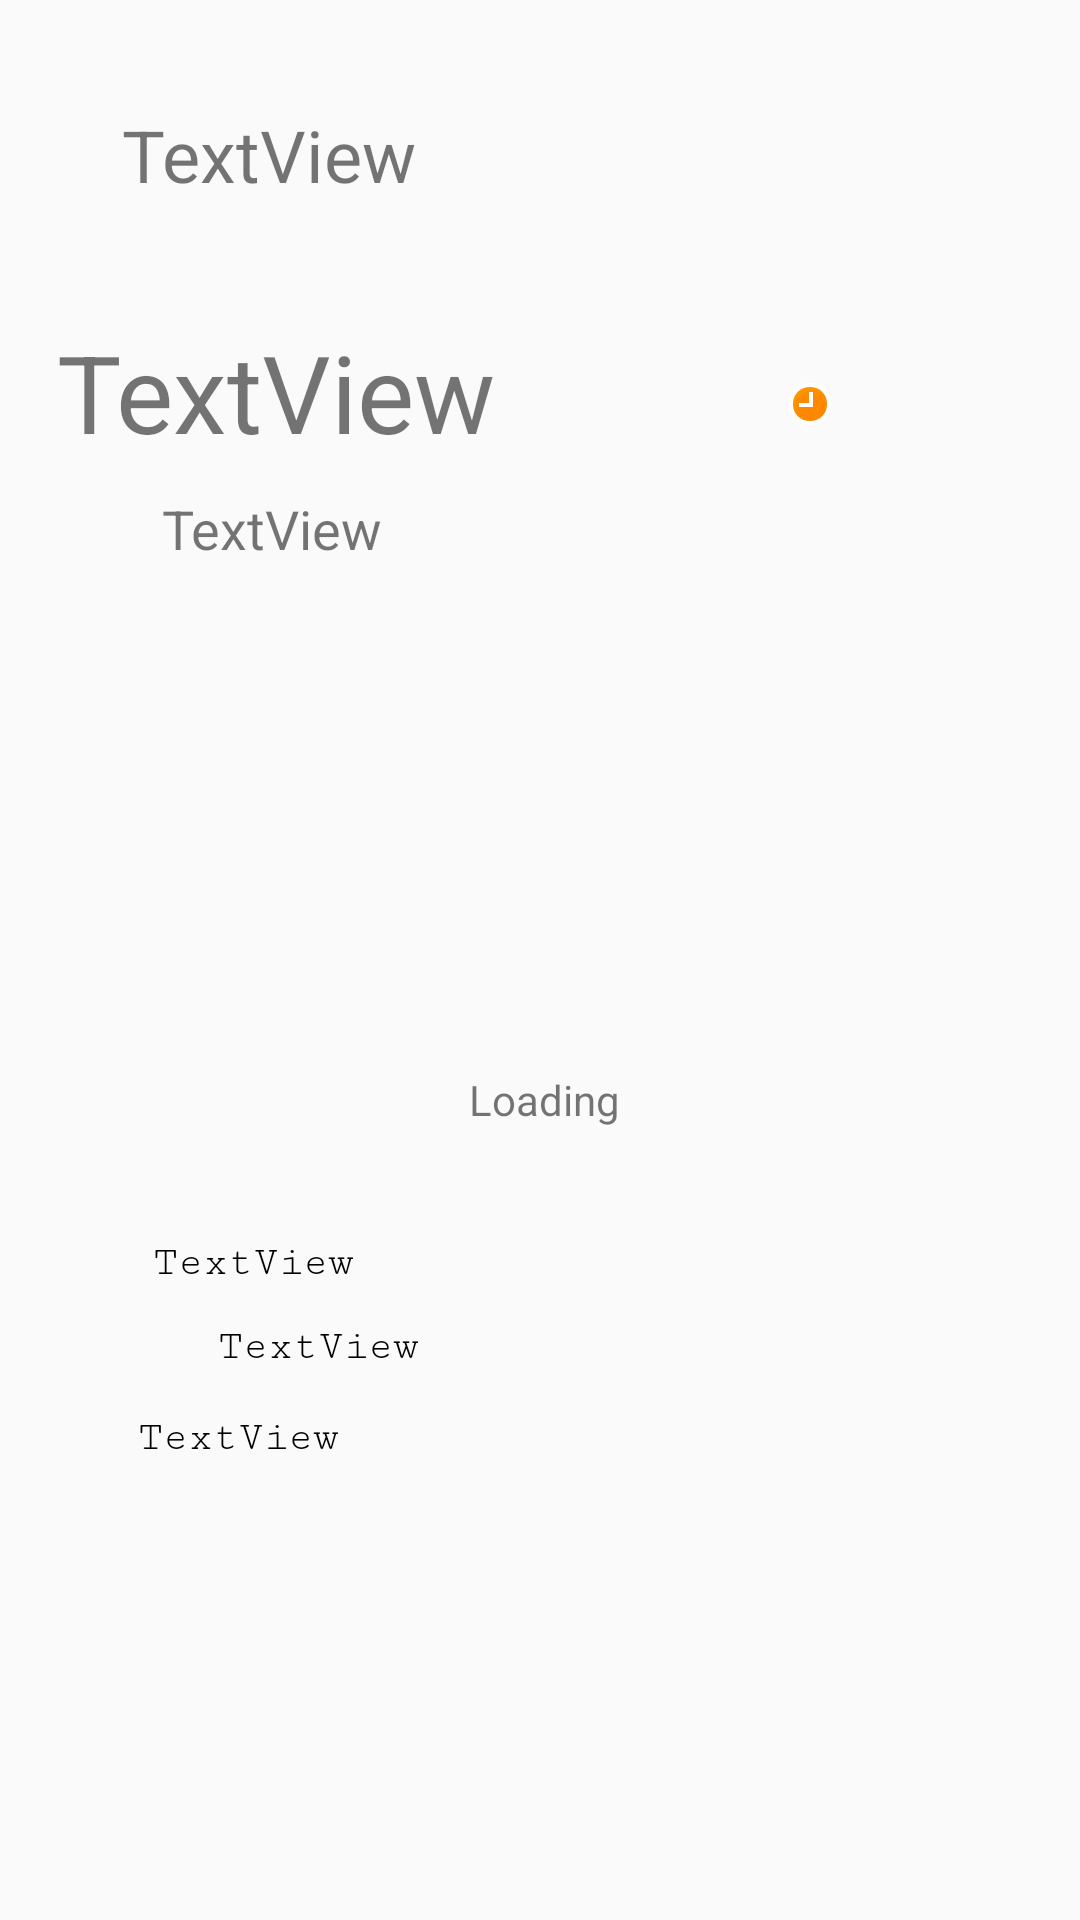

This screen was rendered from an Android layout file. Write that file and the resources it references.
<!-- AndroidManifest.xml: application theme AppTheme -->
<!-- res/layout/current_weather_fragment.xml -->
<?xml version="1.0" encoding="utf-8"?>
<androidx.constraintlayout.widget.ConstraintLayout
        xmlns:android="http://schemas.android.com/apk/res/android"
        xmlns:tools="http://schemas.android.com/tools"
        xmlns:app="http://schemas.android.com/apk/res-auto"
        android:layout_width="match_parent" android:layout_height="match_parent"
        tools:context=".ui.weather.current.CurrentWeatherFragment"
        android:id="@+id/current_weather_fragment">
    <androidx.constraintlayout.widget.Guideline
            android:layout_width="wrap_content"
            android:layout_height="wrap_content"
            android:orientation="vertical" android:id="@+id/guidline"
            app:layout_constraintGuide_percent="0.5"/>

    <androidx.constraintlayout.widget.Group
            android:layout_width="wrap_content"
            android:layout_height="wrap_content"
            android:id="@+id/group_loading"
            app:constraint_referenced_ids="progressBar_loading,loading_text"/>
    <androidx.constraintlayout.widget.Group
            android:layout_width="wrap_content"
            android:layout_height="wrap_content"
            android:id="@+id/group_onloading"
            app:constraint_referenced_ids="imageView_condition,textView_visibility,textView_precepitation,textView_conditions,textView_feels_like,textView_wind,textView_tempreture"/>

    <ProgressBar
            style="?android:attr/progressBarStyle"
            android:layout_width="wrap_content"
            android:layout_height="wrap_content"
            android:id="@+id/progressBar_loading"
            android:indeterminate="true"
            app:layout_constraintEnd_toEndOf="parent"
            android:layout_marginEnd="8dp"
            app:layout_constraintStart_toStartOf="parent"
            android:layout_marginStart="8dp"
            android:layout_marginTop="8dp"
            app:layout_constraintTop_toTopOf="parent"
            android:layout_marginBottom="8dp"
            app:layout_constraintBottom_toBottomOf="parent"/>
    <TextView
            android:text="Loading"
            android:layout_width="wrap_content"
            android:layout_height="wrap_content" android:id="@+id/loading_text"
            app:layout_constraintEnd_toEndOf="parent" android:layout_marginEnd="8dp"
            app:layout_constraintStart_toStartOf="parent" android:layout_marginStart="8dp"
            android:layout_marginTop="8dp" app:layout_constraintTop_toBottomOf="@+id/progressBar_loading"
            android:layout_marginBottom="8dp" app:layout_constraintBottom_toBottomOf="parent"
            app:layout_constraintHorizontal_bias="0.505" app:layout_constraintVertical_bias="0.019"/>
    <ImageView
            android:src="@android:drawable/presence_away"
            android:layout_width="160dp"
            android:layout_height="wrap_content"
            android:id="@+id/imageView_condition" app:layout_constraintEnd_toEndOf="parent" android:layout_marginEnd="8dp"
            app:layout_constraintStart_toStartOf="@+id/guidline" android:layout_marginStart="8dp"
            app:layout_constraintTop_toTopOf="@+id/textView_tempreture"
            app:layout_constraintBottom_toBottomOf="@+id/textView_tempreture"
            android:layout_marginTop="8dp"/>
    <TextView
            android:text="TextView"
            android:layout_width="wrap_content"
            android:layout_height="wrap_content"
            android:id="@+id/textView_tempreture" app:layout_constraintEnd_toStartOf="@+id/guidline"
            android:layout_marginEnd="8dp" app:layout_constraintStart_toStartOf="parent"
            android:layout_marginStart="8dp" android:layout_marginTop="8dp" app:layout_constraintTop_toTopOf="parent"
            android:layout_marginBottom="8dp" app:layout_constraintBottom_toBottomOf="parent"
            app:layout_constraintVertical_bias="0.171" tools:text="25.0C" android:textSize="36sp"
            app:layout_constraintHorizontal_bias="0.604"/>
    <TextView
            android:text="TextView"
            android:layout_width="wrap_content"
            android:layout_height="wrap_content"
            android:id="@+id/textView_feels_like" app:layout_constraintEnd_toEndOf="@+id/textView_tempreture"
            app:layout_constraintStart_toStartOf="@+id/textView_tempreture" android:layout_marginBottom="8dp"
            app:layout_constraintBottom_toBottomOf="parent" android:layout_marginTop="8dp"
            app:layout_constraintTop_toBottomOf="@+id/textView_tempreture" app:layout_constraintHorizontal_bias="0.485"
            app:layout_constraintVertical_bias="0.003" tools:text="feels like 20.0c"
            android:textColorHint="@color/common_google_signin_btn_text_dark_focused"
            android:textColor="@color/common_google_signin_btn_text_dark_focused" android:textSize="18sp"/>
    <TextView
            android:text="TextView"
            android:layout_width="wrap_content"
            android:layout_height="wrap_content"
            android:id="@+id/textView_conditions" app:layout_constraintEnd_toEndOf="parent"
            android:layout_marginEnd="8dp"
            app:layout_constraintStart_toStartOf="parent" android:layout_marginStart="8dp"
            android:layout_marginBottom="8dp" app:layout_constraintBottom_toTopOf="@+id/textView_tempreture"
            app:layout_constraintTop_toTopOf="parent" app:layout_constraintHorizontal_bias="0.133"
            app:layout_constraintVertical_bias="0.536" tools:text="Patch rain possible" android:textSize="24sp"/>
    <TextView
            android:text="TextView"
            android:layout_width="wrap_content"
            android:layout_height="wrap_content"
            android:id="@+id/textView_visibility" android:layout_marginTop="8dp"
            android:layout_marginBottom="8dp"
            app:layout_constraintBottom_toBottomOf="parent" app:layout_constraintStart_toStartOf="parent"
            android:layout_marginStart="8dp" app:layout_constraintEnd_toStartOf="@+id/guidline"
            android:layout_marginEnd="8dp" app:layout_constraintHorizontal_bias="0.39"
            app:layout_constraintVertical_bias="0.045" tools:text="Visibility: 20m"
            android:textColor="@android:color/black" android:textColorHint="@android:color/black"
            app:layout_constraintTop_toBottomOf="@+id/textView_precepitation"
            android:fontFamily="serif-monospace"/>
    <TextView
            android:text="TextView"
            android:layout_width="wrap_content"
            android:layout_height="wrap_content"
            android:id="@+id/textView_precepitation" android:layout_marginTop="8dp"
            android:layout_marginBottom="8dp"
            app:layout_constraintBottom_toBottomOf="parent" app:layout_constraintStart_toStartOf="parent"
            android:layout_marginStart="8dp" app:layout_constraintEnd_toStartOf="@+id/guidline"
            android:layout_marginEnd="8dp" app:layout_constraintHorizontal_bias="0.666"
            app:layout_constraintVertical_bias="0.024" tools:text="Precepitation: 5mm"
            android:textColor="@android:color/black" android:textColorHint="@android:color/black"
            app:layout_constraintTop_toBottomOf="@+id/textView_wind" android:fontFamily="serif-monospace"/>
    <TextView
            android:text="TextView"
            android:layout_width="wrap_content"
            android:layout_height="wrap_content"
            android:id="@+id/textView_wind" android:layout_marginTop="8dp"
            app:layout_constraintTop_toTopOf="parent" android:layout_marginBottom="8dp"
            app:layout_constraintBottom_toBottomOf="parent" app:layout_constraintStart_toStartOf="parent"
            android:layout_marginStart="8dp" app:layout_constraintEnd_toStartOf="@+id/guidline"
            android:layout_marginEnd="8dp" app:layout_constraintHorizontal_bias="0.442"
            app:layout_constraintVertical_bias="0.666" tools:text="Wind SE: 5.3 m/s"
            android:textColor="@android:color/black" android:textColorHint="@android:color/black"
            android:fontFamily="serif-monospace"/>


</androidx.constraintlayout.widget.ConstraintLayout>
<!-- resources referenced by this layout -->
<resources>
  <style name="AppTheme" parent="Theme.AppCompat.Light.DarkActionBar">
          
          <item name="colorPrimary">@color/colorPrimary</item>
          <item name="colorPrimaryDark">@color/colorPrimaryDark</item>
          <item name="colorAccent">@color/colorAccent</item>
      </style>
  <!-- not gathered from this repository: default colours our renderer supplied (Android Studio template values) -->
  <color name="colorPrimary">#FF6200EE</color>
  <color name="colorPrimaryDark">#FF3700B3</color>
  <color name="colorAccent">#FF03DAC5</color>
</resources>
